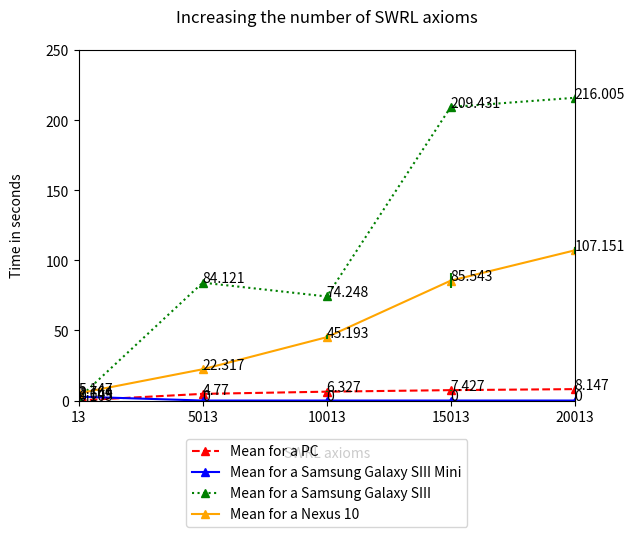

Here is the Python script that generated this plot:
#!/usr/bin/env python
import matplotlib
matplotlib.rcParams['legend.fancybox'] = True
import matplotlib.pyplot as plt
import numpy as np


#define some data
x = [13, 5013, 10013, 15013, 20013]

pc_mean = [0.105, 4.770, 6.327, 7.427, 8.147] 
s3mini_mean = [2.764, 0, 0, 0, 0] 
s3_mean = [1.649, 84.121, 74.248, 209.431, 216.005] 
nexus10_mean = [5.147, 22.317, 45.193, 85.543, 107.151] 

#error data
pc_error = [0.017, 0.141, 0.164, 0.444, 0.105]
s3mini_error = [0.127, 0,0,0,0]
s3_error = [0.076, 0.869, 0.250, 1.699, 1.202]
nexus10_error = [0.205, 0.333, 1.312, 5.490, 2.749]


#plot data
p1, = plt.plot(x, pc_mean, linestyle="dashed", marker="^", color="red", label="Mean for a PC")
p2, = plt.plot(x, s3mini_mean, linestyle="-", marker="^", color="blue", label="Mean for a Samsung Galaxy SIII Mini")
p3, = plt.plot(x, s3_mean, linestyle=":", marker="^", color="green", label="Mean for a Samsung Galaxy SIII")
p4, = plt.plot(x, nexus10_mean, linestyle="-", marker="^", color="orange", label="Mean for a Nexus 10")

#legend
lgd = plt.legend([p1, p2, p3, p4], ['Mean for a PC', 'Mean for a Samsung Galaxy SIII Mini', 'Mean for a Samsung Galaxy SIII', 'Mean for a Nexus 10'], bbox_to_anchor=[0.5, -0.1], loc='upper center', ncol=1, borderaxespad=0.25)

#plot only errorbars
plt.errorbar(x, pc_mean, yerr=pc_error, linestyle="None", marker="None", color="green")
plt.errorbar(x, s3mini_mean, yerr=s3mini_error, linestyle="None", marker="None", color="green")
plt.errorbar(x, s3_mean, yerr=s3_error, linestyle="None", marker="None", color="green")
plt.errorbar(x, nexus10_mean, yerr=nexus10_error, linestyle="None", marker="None", color="green")

#configure  X axes
plt.xlim(13,20013)
plt.xticks([13, 5013, 10013, 15013, 20013])

#configure  Y axes
plt.ylim(0.0, 5.0)
plt.yticks([0.0, 50, 100, 150, 200, 250])

#labels
plt.xlabel('\n' + 'SWRL axioms')
plt.ylabel('Time in seconds' + '\n')

#title
plt.title('Increasing the number of SWRL axioms' + '\n')

#show plot with data
for t, a in zip(x, pc_mean):
    plt.plot([t], [a], 'b',)
    plt.annotate(round(a, 3), xy=(t, a), xytext=(t + 0.01, a + 0.01), color='black')
for t, a in zip(x, s3mini_mean):
    plt.plot([t], [a], 'b',)
    plt.annotate(round(a, 3), xy=(t, a), xytext=(t + 0.01, a + 0.01), color='black')
for t, a in zip(x, s3_mean):
    plt.plot([t], [a], 'b',)
    plt.annotate(round(a, 3), xy=(t, a), xytext=(t + 0.01, a + 0.01), color='black')
for t, a in zip(x, nexus10_mean):
    plt.plot([t], [a], 'b',)
    plt.annotate(round(a, 3), xy=(t, a), xytext=(t + 0.01, a + 0.01), color='black')

#plt.xticks(x, labels, rotation='horizontal')
# Pad margins so that markers don't get clipped by the axes
plt.margins(0.2)
plt.subplots_adjust(bottom=0.15)


#save plot
plt.savefig('pellet_swrl.pdf', bbox_extra_artists=(lgd,), bbox_inches='tight')

plt.show()
